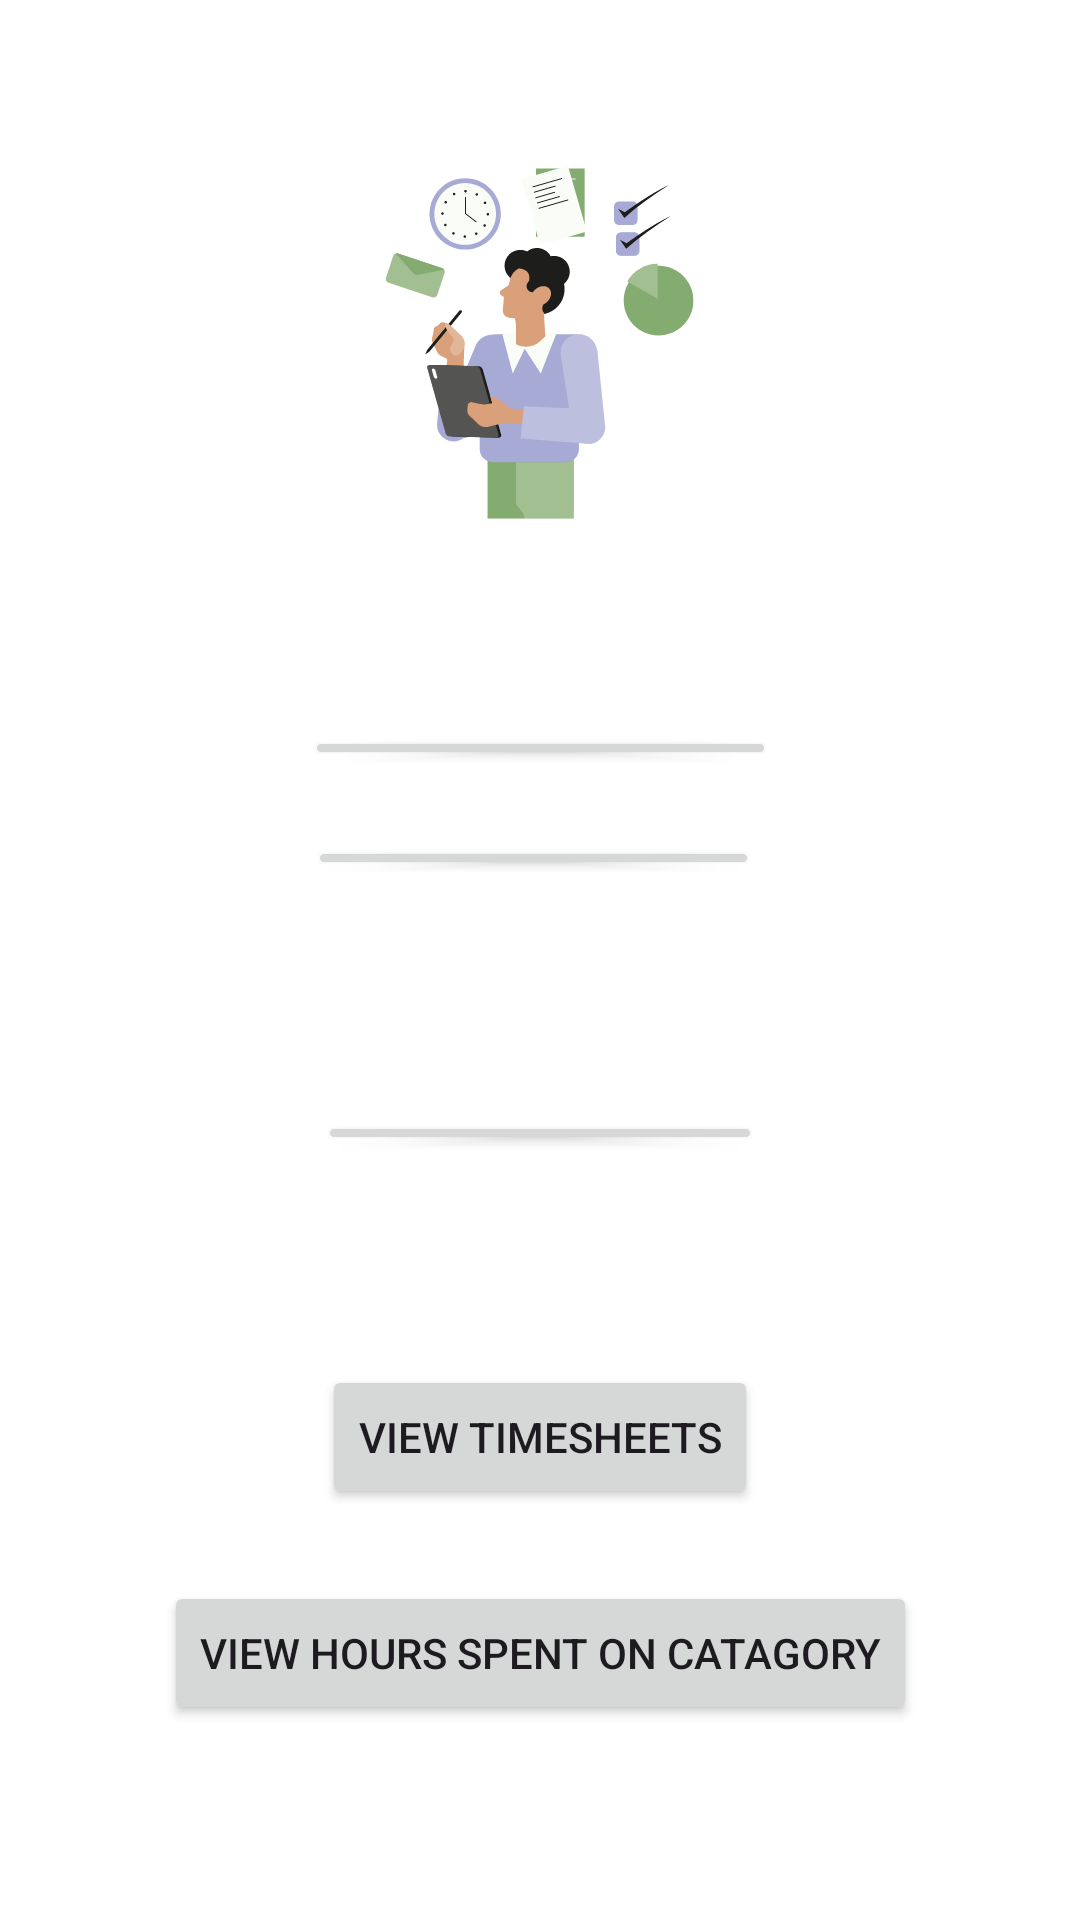

Produce the Android XML layout that renders to this screen, including the resource entries it uses.
<!-- AndroidManifest.xml: application theme Theme.ChronologApp -->
<!-- res/layout/activity_main_page.xml -->
<?xml version="1.0" encoding="utf-8"?>
<androidx.constraintlayout.widget.ConstraintLayout xmlns:android="http://schemas.android.com/apk/res/android"
    xmlns:app="http://schemas.android.com/apk/res-auto"
    xmlns:tools="http://schemas.android.com/tools"
    android:id="@+id/main"
    android:layout_width="match_parent"
    android:layout_height="match_parent"
    android:background="@drawable/bg"
    tools:context=".MainPage">

    <Button
        android:id="@+id/btnAddCat"
        android:layout_width="157dp"
        android:layout_height="0dp"
        android:layout_marginTop="242dp"
        android:layout_marginBottom="22dp"
        android:text="Create Category"
        app:layout_constraintBottom_toTopOf="@+id/btnAddTask"
        app:layout_constraintEnd_toEndOf="parent"
        app:layout_constraintStart_toStartOf="parent"
        app:layout_constraintTop_toTopOf="parent" />

    <Button
        android:id="@+id/btnSetGoalMain"
        android:layout_width="148dp"
        android:layout_height="0dp"
        android:layout_marginBottom="70dp"
        android:text="Set Goal"
        app:layout_constraintBottom_toTopOf="@+id/btnViewTasks"
        app:layout_constraintEnd_toEndOf="parent"
        app:layout_constraintStart_toStartOf="parent"
        app:layout_constraintTop_toBottomOf="@+id/btnAddTask" />

    <Button
        android:id="@+id/btnAddTask"
        android:layout_width="0dp"
        android:layout_height="0dp"
        android:layout_marginStart="1dp"
        android:layout_marginEnd="1dp"
        android:layout_marginBottom="77dp"
        android:text="Add Timesheet"
        app:layout_constraintBottom_toTopOf="@+id/btnSetGoalMain"
        app:layout_constraintEnd_toEndOf="@+id/btnSetGoalMain"
        app:layout_constraintStart_toStartOf="@+id/btnAddCat"
        app:layout_constraintTop_toBottomOf="@+id/btnAddCat" />

    <Button
        android:id="@+id/btnViewTasks"
        android:layout_width="wrap_content"
        android:layout_height="wrap_content"
        android:layout_marginBottom="24dp"
        android:text="View Timesheets"
        app:layout_constraintBottom_toTopOf="@+id/btnCatHours"
        app:layout_constraintEnd_toEndOf="parent"
        app:layout_constraintStart_toStartOf="parent"
        app:layout_constraintTop_toBottomOf="@+id/btnSetGoalMain" />

    <Button
        android:id="@+id/btnCatHours"
        android:layout_width="wrap_content"
        android:layout_height="wrap_content"
        android:layout_marginBottom="65dp"
        android:text="View Hours Spent on Catagory"
        app:layout_constraintBottom_toBottomOf="parent"
        app:layout_constraintEnd_toEndOf="parent"
        app:layout_constraintStart_toStartOf="parent"
        app:layout_constraintTop_toBottomOf="@+id/btnViewTasks" />
</androidx.constraintlayout.widget.ConstraintLayout>
<!-- resources referenced by this layout -->
<resources>
  <!-- drawable bg: png bitmap (drawable, 35711 bytes) -->
  <style name="Theme.ChronologApp" parent="Base.Theme.ChronologApp" />
  <style name="Base.Theme.ChronologApp" parent="Theme.Material3.DayNight.NoActionBar">
          
          
      </style>
</resources>
